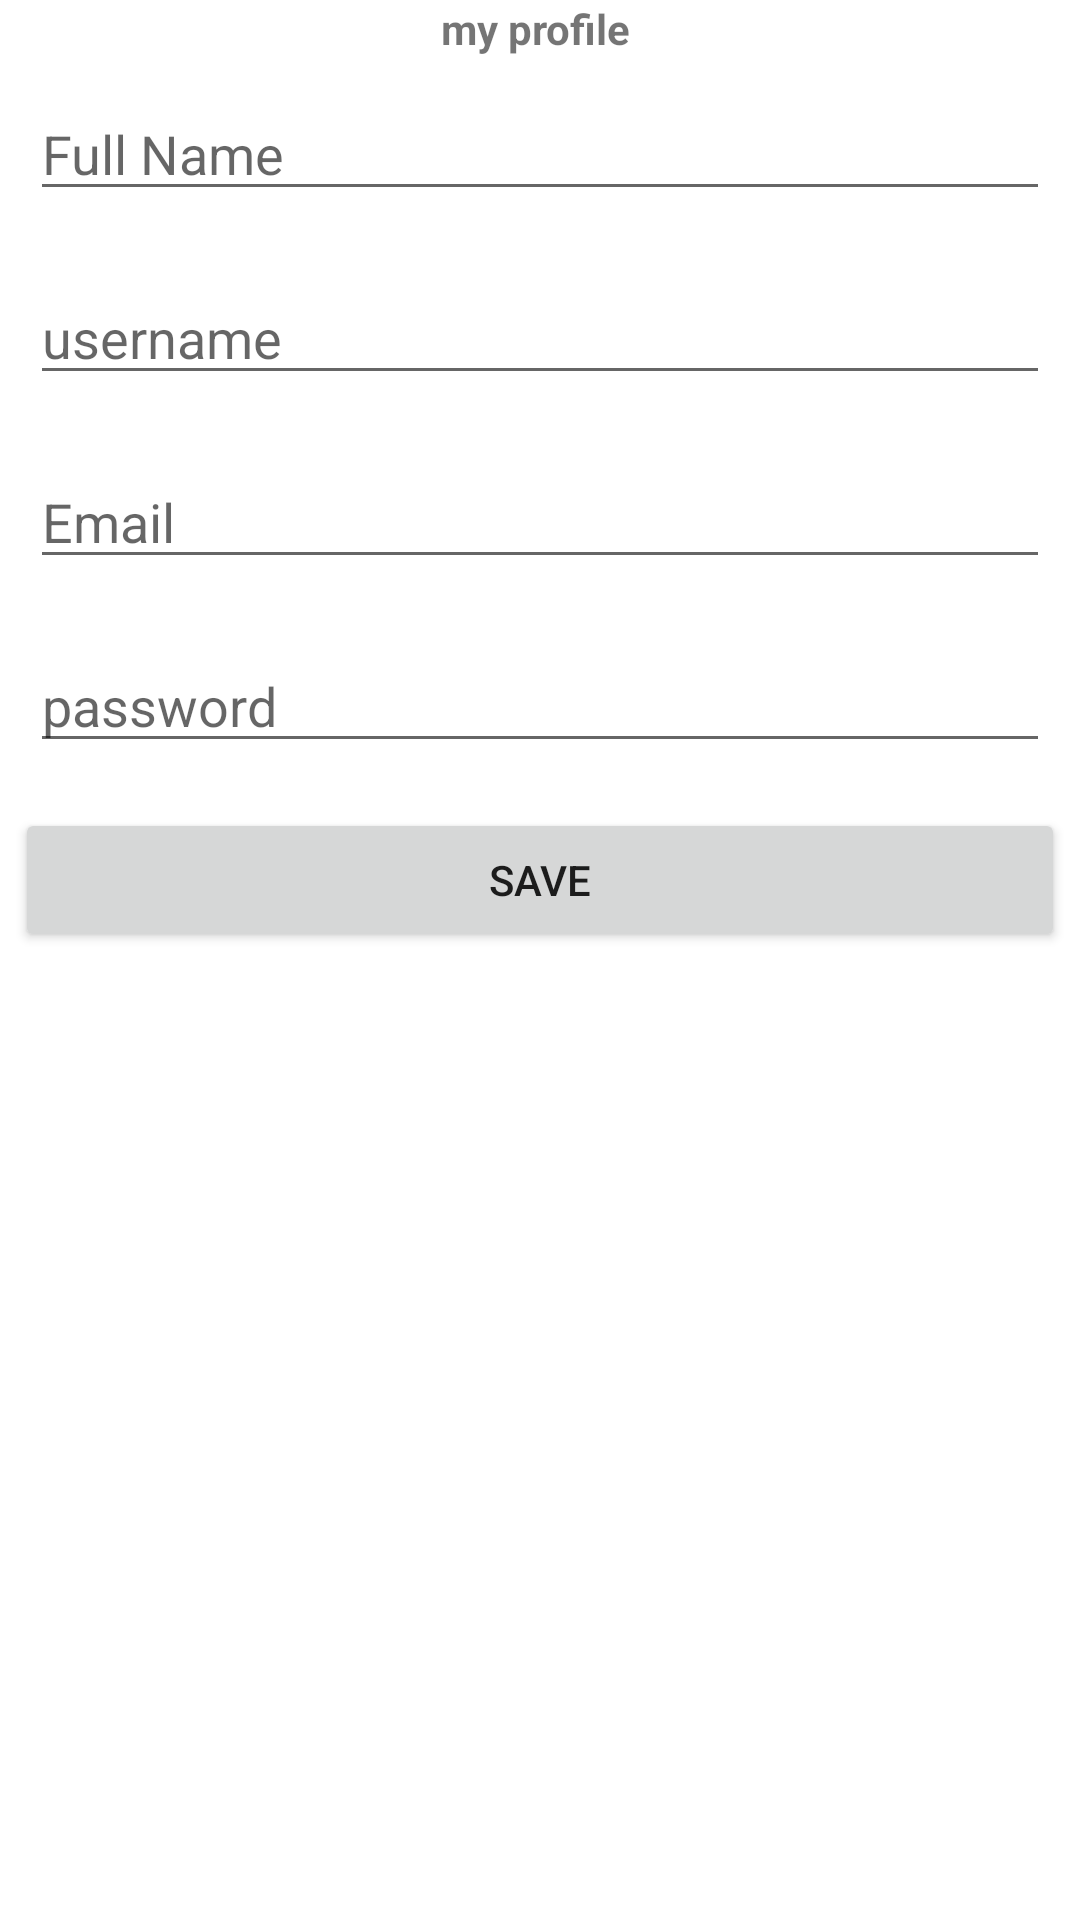

Produce the Android XML layout that renders to this screen, including the resource entries it uses.
<!-- AndroidManifest.xml: application theme Theme.HW9_Q1 -->
<!-- res/layout/fragment_profile.xml -->
<?xml version="1.0" encoding="utf-8"?>
<LinearLayout xmlns:android="http://schemas.android.com/apk/res/android"
    xmlns:tools="http://schemas.android.com/tools"
    android:layout_width="match_parent"
    android:layout_height="match_parent"
    android:orientation="vertical"
    tools:context=".ProfileFragment">


    <TextView
        android:layout_width="match_parent"
        android:layout_height="wrap_content"
        android:gravity="center"
        android:text="my profile "
        android:textStyle="bold" />

    <EditText
        android:id="@+id/editTextPersonName"
        android:layout_width="match_parent"
        android:layout_height="wrap_content"
        android:ems="10"
        android:inputType="textPersonName"
        android:hint="Full Name"
        android:layout_margin="10dp"/>

    <EditText
        android:id="@+id/userName"
        android:layout_width="match_parent"
        android:layout_height="wrap_content"
        android:ems="10"
        android:maxLength="10"
        android:inputType="text"
        android:layout_margin="10dp"
        android:hint="username"/>

    <EditText
        android:id="@+id/Email"
        android:layout_width="match_parent"
        android:layout_height="wrap_content"
        android:ems="10"
        android:inputType="textPersonName"
        android:hint="Email"
        android:layout_margin="10dp"/>

    <EditText
        android:id="@+id/password"
        android:layout_width="match_parent"
        android:layout_height="wrap_content"
        android:ems="10"
        android:hint="password"
        android:inputType="number"
        android:layout_margin="10dp"/>


    <Button
        android:id="@+id/buttonSave"
        android:layout_width="match_parent"
        android:layout_height="wrap_content"
        android:text="save"
        android:layout_margin="5dp"

        />

</LinearLayout>
<!-- resources referenced by this layout -->
<resources>
  <style name="Theme.HW9_Q1" parent="Theme.MaterialComponents.DayNight.DarkActionBar">
          
          <item name="colorPrimary">@color/purple_500</item>
          <item name="colorPrimaryVariant">@color/purple_700</item>
          <item name="colorOnPrimary">@color/white</item>
          
          <item name="colorSecondary">@color/teal_200</item>
          <item name="colorSecondaryVariant">@color/teal_700</item>
          <item name="colorOnSecondary">@color/black</item>
          
          <item name="android:statusBarColor" tools:targetApi="l">?attr/colorPrimaryVariant</item>
          
      </style>
  <!-- not gathered from this repository: default colours our renderer supplied (Android Studio template values) -->
  <color name="purple_500">#FF6200EE</color>
  <color name="purple_700">#FF3700B3</color>
  <color name="teal_200">#FF03DAC5</color>
  <color name="teal_700">#FF018786</color>
  <color name="black">#FF000000</color>
  <color name="white">#FFFFFFFF</color>
</resources>
